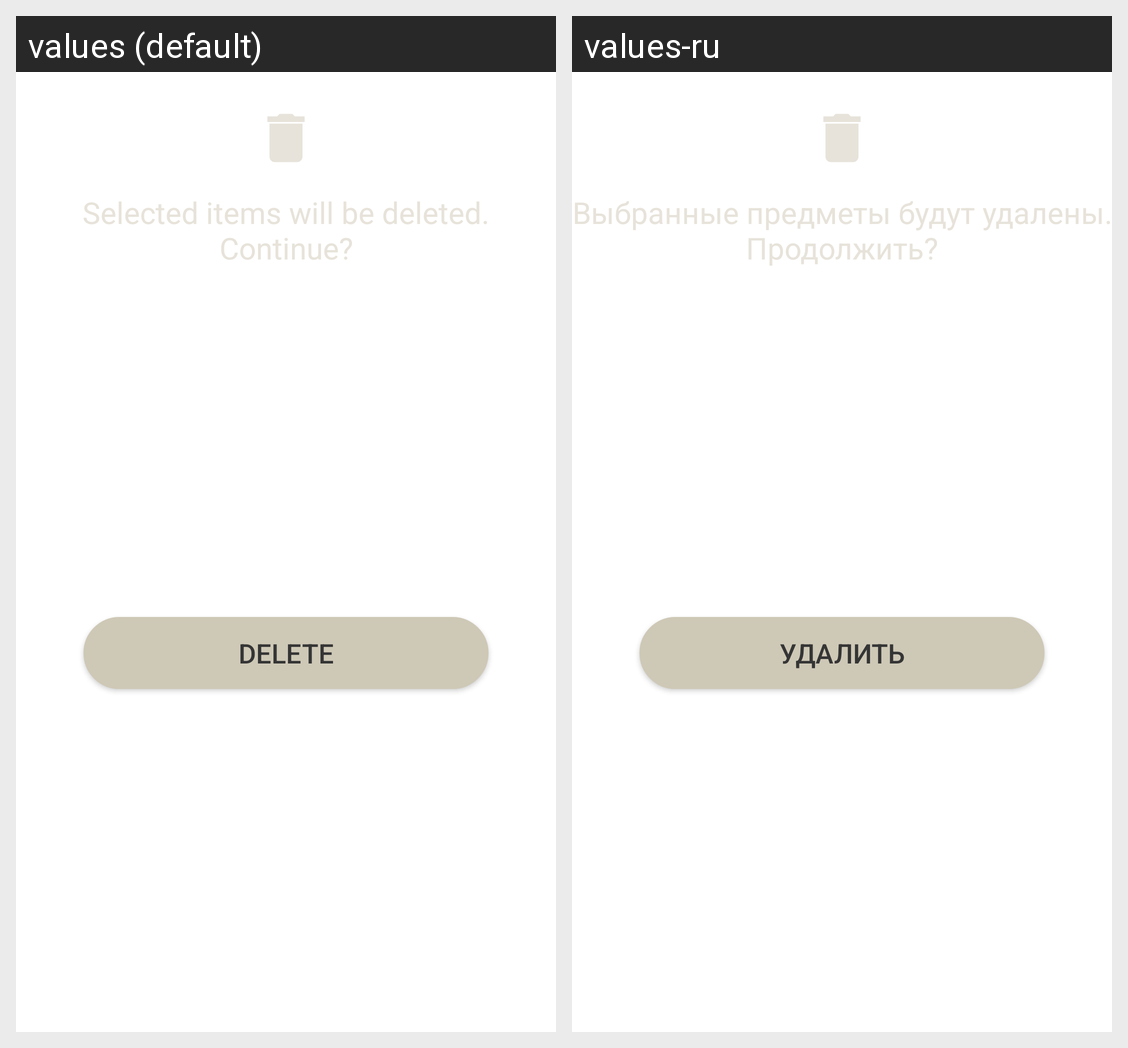

Translations of the strings shown on this Android screen, per locale in the grid:
Android screen res/layout/dialog_delete_confirm.xml rendered under 2 locales, left to right: values (default), values-ru. Device: Nexus 5 (rendered at 1080×1920; each locale shown at half size, 540×960, under a caption strip naming it); theme Theme.Shopper.
Strings drawn on this screen, with the default value and each locale's value (text and hints the layout hard-codes, and strings that could not be matched under every locale, appear in the picture but are not listed):

dialog_delete_confirm_message
  values: Selected items will be deleted.
      Continue?
  values-ru: Выбранные предметы будут удалены.
      Продолжить?

dialog_delete_confirm_btn
  values: Delete
  values-ru: Удалить
